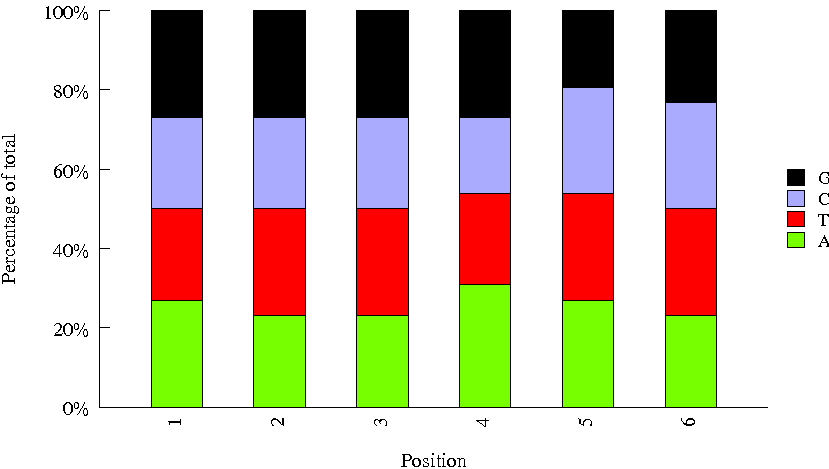

The file beside this chart, header and first rows:
Sequence, name, set
GCAAGGCA, INDEX57, amar
TGCTCATG, INDEX17, amar
TTGCTTAT, INDEX28, amar
GATCCTTG, INDEX60, amar
CCATCAGG, INDEX20, amar
ATAAGAAC, INDEX40, amar
CACGGCTG, INDEX52, amar
AGCGTTAC, INDEX04, amar
ATGATTGA, INDEX01, amar
CGGCAGAT, INDEX21, amar
GACTGCCT, INDEX02, amar
TCATGCTG, INDEX23, amar
CCGGTGCT, INDEX45, amar
GATGACAA, INDEX75, amar
ACTCAGGT, INDEX67, amar
TTACACTA, INDEX54, amar
TGTTATCA, INDEX62, amar
AAGAGCAT, INDEX94, amar
CGTACG, 22, bioo6
GTGAAA, 19, bioo6
CTTGTA, 6, bioo6
TAATCG, 42, bioo6
TCCCGA, 46, bioo6
ATCACG, 7, bioo6
GCCAAT, 4, bioo6
AGTTCC, 14, bioo6
